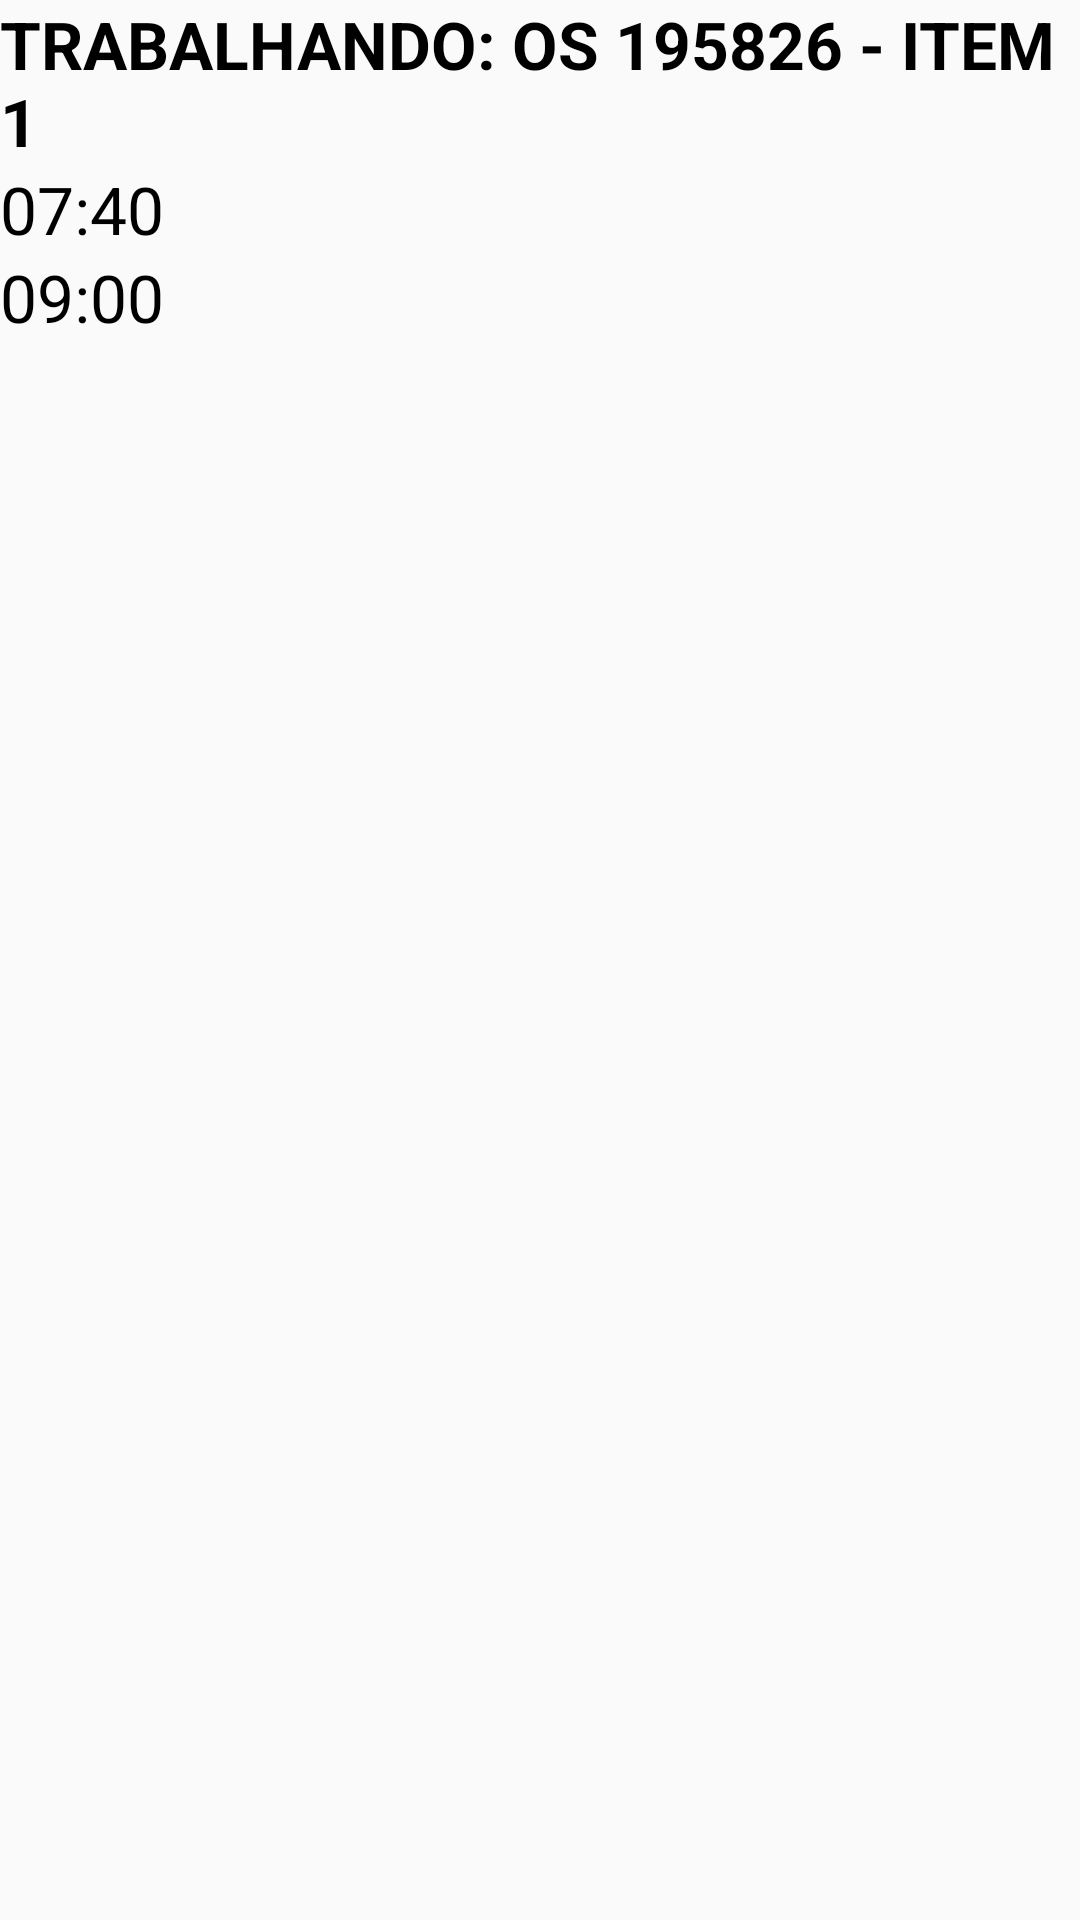

Here is an Android app screen rendered from its layout file. Give the layout XML and the strings, colors and styles it references.
<!-- AndroidManifest.xml: application theme AppTheme -->
<!-- res/layout/activity_item_historico.xml -->
<?xml version="1.0" encoding="utf-8"?>
<LinearLayout xmlns:android="http://schemas.android.com/apk/res/android"
    android:layout_width="match_parent"
    android:layout_height="match_parent"
    android:orientation="vertical">

    <TextView
        android:id="@+id/textViewHistApont"
        style="@style/TextViewItemList"
        android:text="@string/texto_hist_apont"
        android:textStyle="bold" />

    <TextView
        android:id="@+id/textViewHistHrInicial"
        style="@style/TextViewItemList"
        android:text="@string/texto_hist_hr_inicial" />

    <TextView
        android:id="@+id/textViewHistHrFinal"
        style="@style/TextViewItemList"
        android:text="@string/texto_hist_hr_final" />

</LinearLayout>
<!-- resources referenced by this layout -->
<resources>
  <string name="texto_hist_apont">TRABALHANDO: OS 195826 - ITEM 1</string>
  <string name="texto_hist_hr_final">09:00</string>
  <string name="texto_hist_hr_inicial">07:40</string>
  <style name="TextViewItemList">
          <item name="android:layout_width">match_parent</item>
          <item name="android:layout_height">wrap_content</item>
          <item name="android:layout_alignParentLeft">true</item>
          <item name="android:layout_alignParentTop">true</item>
          <item name="android:textSize">@dimen/item_lista</item>
          <item name="android:textColor">#000000</item>
      </style>
  <style name="AppTheme" parent="Theme.AppCompat.Light.DarkActionBar">
          
          <item name="colorPrimary">@color/colorPrimary</item>
          <item name="colorPrimaryDark">@color/colorPrimaryDark</item>
          <item name="colorAccent">@color/colorAccent</item>
      </style>
  <dimen name="item_lista">22dp</dimen>
  <color name="colorPrimary">#3F51B5</color>
  <color name="colorPrimaryDark">#303F9F</color>
  <color name="colorAccent">#FF4081</color>
</resources>
